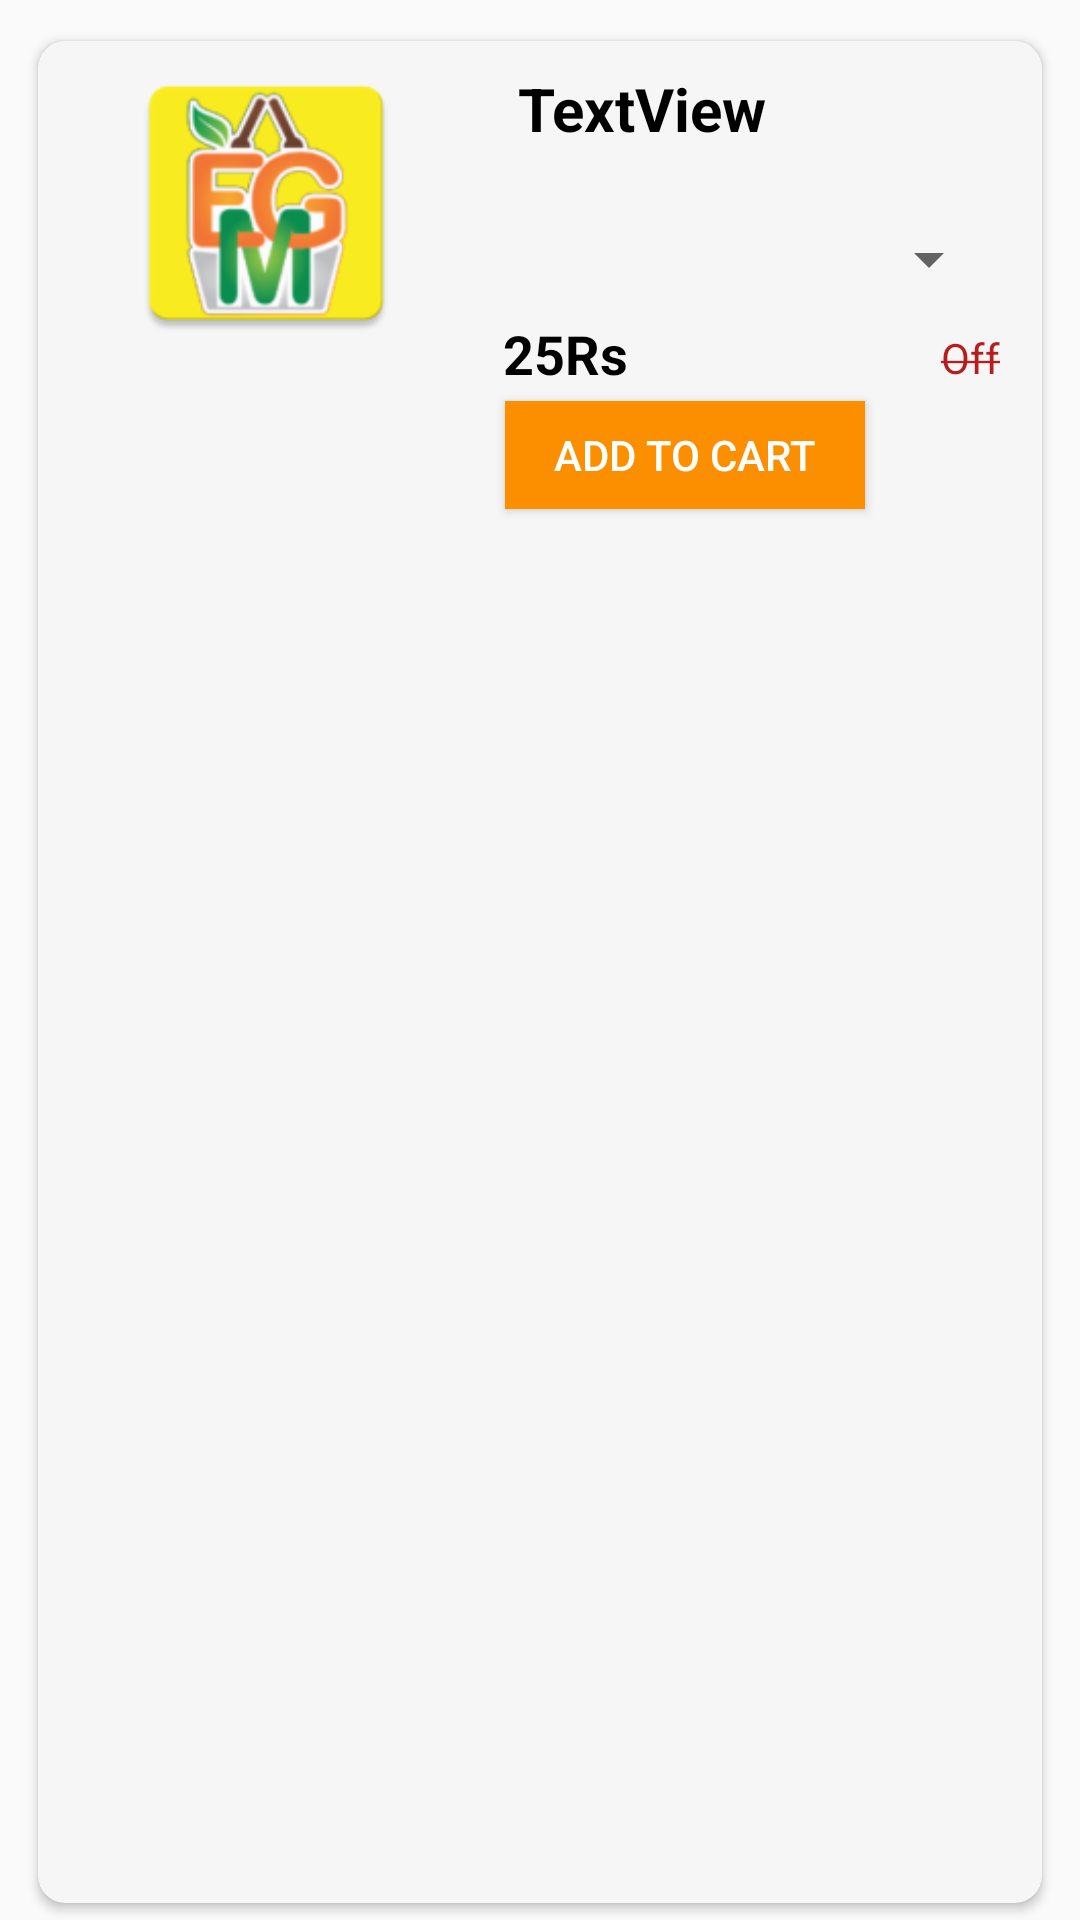

Write the Android layout XML for this screen, with the resource values it uses.
<!-- AndroidManifest.xml: application theme AppTheme -->
<!-- res/layout/activity_row_item.xml -->
<?xml version="1.0" encoding="utf-8"?>
<android.support.constraint.ConstraintLayout
    xmlns:android="http://schemas.android.com/apk/res/android"
    xmlns:app="http://schemas.android.com/apk/res-auto"
    xmlns:tools="http://schemas.android.com/tools"
    android:layout_width="match_parent"
    android:layout_height="wrap_content"
    tools:context=".Row_item"
    tools:layout_editor_absoluteY="81dp">

    <android.support.v7.widget.CardView
        android:layout_width="0dp"
        android:layout_height="match_parent"
        android:layout_marginStart="8dp"
        android:layout_marginTop="8dp"
        android:layout_marginEnd="8dp"
        android:elevation="4dp"
        android:padding="5dp"
        app:cardBackgroundColor="#f6f6f6"
        app:cardCornerRadius="9dp"
        app:cardUseCompatPadding="true"
        app:layout_constraintBottom_toBottomOf="parent"
        app:layout_constraintEnd_toEndOf="parent"
        app:layout_constraintHorizontal_bias="1.0"
        app:layout_constraintStart_toStartOf="parent"
        app:layout_constraintTop_toTopOf="parent">

        <android.support.constraint.ConstraintLayout
            android:layout_width="368dp"
            android:layout_height="169dp"
            android:padding="5dp"
            tools:layout_editor_absoluteX="5dp"
            tools:layout_editor_absoluteY="6dp">

            <TextView
                android:id="@+id/txt_detail_amount"
                android:layout_width="99dp"
                android:layout_height="23dp"
                android:layout_marginStart="8dp"
                android:layout_marginTop="8dp"
                android:text="25Rs"
                android:textColor="#000000"
                android:textSize="18dp"
                android:textStyle="bold"
                app:layout_constraintStart_toEndOf="@+id/img_detail"
                app:layout_constraintTop_toBottomOf="@+id/spinner" />

            <TextView
                android:id="@+id/txt_item_name"
                android:layout_width="195dp"
                android:layout_height="44dp"
                android:layout_marginTop="4dp"
                android:layout_marginEnd="8dp"
                android:text="TextView"
                android:textColor="#000000"
                android:textSize="20dp"
                android:textStyle="bold"
                app:layout_constraintEnd_toEndOf="parent"
                app:layout_constraintStart_toEndOf="@+id/img_detail"
                app:layout_constraintTop_toTopOf="parent" />

            <ImageView
                android:id="@+id/img_detail"
                android:layout_width="142dp"
                android:layout_height="98dp"
                android:layout_marginEnd="13dp"
                android:src="@mipmap/ic_launcher"
                app:layout_constraintEnd_toStartOf="@+id/txt_item_name"
                app:layout_constraintHorizontal_bias="0.0"
                app:layout_constraintStart_toStartOf="parent"
                app:layout_constraintTop_toTopOf="parent" />

            <Button
                android:id="@+id/btn_signUp"
                android:layout_width="120dp"
                android:layout_height="36dp"
                android:layout_marginStart="8dp"
                android:layout_marginTop="8dp"
                android:layout_marginEnd="80dp"
                android:layout_marginBottom="8dp"
                android:background="#fc8f00"
                android:onClick="btnAddtoCart"
                android:text="Add to Cart"
                android:textColor="#FFFFFF"
                app:layout_constraintBottom_toBottomOf="parent"
                app:layout_constraintEnd_toEndOf="parent"
                app:layout_constraintHorizontal_bias="0.95"
                app:layout_constraintStart_toStartOf="parent"
                app:layout_constraintTop_toBottomOf="@+id/txt_detail_amount"
                app:layout_constraintVertical_bias="1.0" />

            <Spinner
                android:id="@+id/spinner"
                android:layout_width="162dp"
                android:layout_height="23dp"
                android:layout_marginStart="12dp"
                android:layout_marginTop="8dp"
                app:layout_constraintStart_toEndOf="@+id/img_detail"
                app:layout_constraintTop_toBottomOf="@+id/txt_item_name" />

            <TextView
                android:id="@+id/txt_offer"
                android:layout_width="wrap_content"
                android:layout_height="wrap_content"
                android:layout_marginStart="8dp"
                android:layout_marginTop="12dp"
                android:layout_marginEnd="36dp"
                android:text="@string/offer"
                android:background="@drawable/strikethru"
                android:inputType="numberDecimal"
                android:textColor="#b71d1d"
                app:layout_constraintEnd_toEndOf="parent"
                app:layout_constraintHorizontal_bias="0.863"
                app:layout_constraintStart_toEndOf="@+id/txt_detail_amount"
                app:layout_constraintTop_toBottomOf="@+id/spinner" />

        </android.support.constraint.ConstraintLayout>

    </android.support.v7.widget.CardView>
</android.support.constraint.ConstraintLayout>
<!-- resources referenced by this layout -->
<resources>
  <!-- mipmap ic_launcher: png bitmap (mipmap-hdpi, 5680 bytes) -->
  <string name="offer"><strike>Off</strike></string>
  <style name="AppTheme" parent="Theme.AppCompat.Light.DarkActionBar">
  
          
          <item name="colorPrimary">@color/colorPrimary</item>
          <item name="colorPrimaryDark">@color/colorPrimaryDark</item>
          <item name="colorAccent">@color/colorAccent</item>
  
      </style>
  <!-- not gathered from this repository: default colours our renderer supplied (Android Studio template values) -->
  <color name="colorPrimary">#FF6200EE</color>
  <color name="colorPrimaryDark">#FF3700B3</color>
  <color name="colorAccent">#FF03DAC5</color>
</resources>
